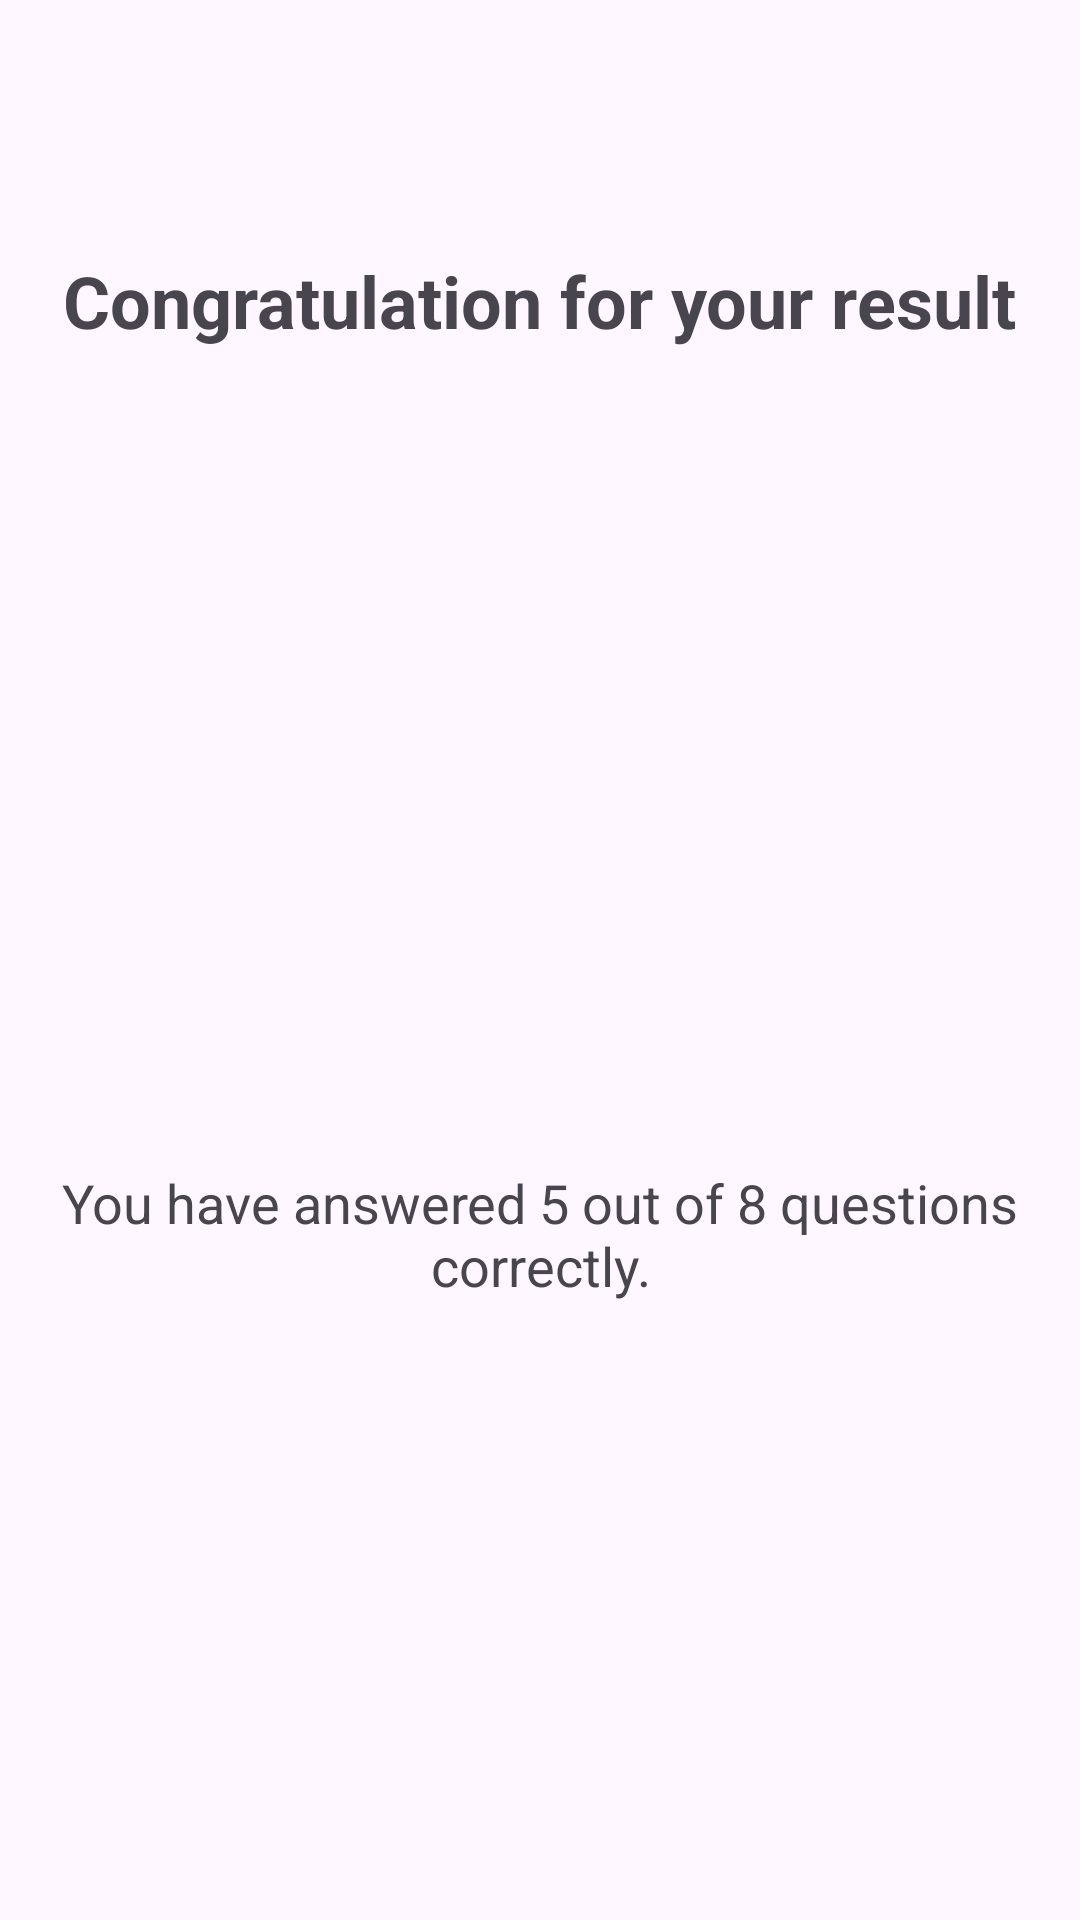

Write the Android layout XML for this screen, with the resource values it uses.
<!-- AndroidManifest.xml: application theme Theme.PathXplorer -->
<!-- res/layout/fragment_daily_result.xml -->
<?xml version="1.0" encoding="utf-8"?>
<ScrollView xmlns:android="http://schemas.android.com/apk/res/android"
    xmlns:app="http://schemas.android.com/apk/res-auto"
    xmlns:tools="http://schemas.android.com/tools"
    android:layout_width="match_parent"
    android:layout_height="match_parent"
    android:layout_gravity="center_vertical"
    tools:context=".ui.quiz.dailyquest.DailyResultFragment">

    <androidx.constraintlayout.widget.ConstraintLayout
        android:layout_width="match_parent"
        android:layout_height="match_parent">

        <LinearLayout
            android:layout_width="match_parent"
            android:layout_height="wrap_content"
            android:layout_marginTop="64dp"
            android:layout_marginBottom="64dp"
            android:gravity="center"
            android:orientation="vertical"
            android:paddingTop="20dp"
            app:layout_constraintBottom_toBottomOf="parent"
            app:layout_constraintEnd_toEndOf="parent"
            app:layout_constraintStart_toStartOf="parent"
            app:layout_constraintTop_toTopOf="parent">

            <TextView
                android:id="@+id/result_text_view"
                android:layout_width="wrap_content"
                android:layout_height="wrap_content"
                android:text="@string/congratulation_for_your_result"
                android:textSize="24sp"
                android:textStyle="bold" />

            <ImageView
                android:layout_width="match_parent"
                android:layout_height="200dp"
                android:layout_marginTop="16dp"
                android:contentDescription="@string/fire"
                android:src="@drawable/ic_checked" />

            <TextView
                android:id="@+id/point_plus"
                android:layout_width="wrap_content"
                android:layout_height="wrap_content"
                android:layout_marginBottom="16dp"
                android:textSize="18sp" />

            <TextView
                android:id="@+id/result_description_text_view"
                android:layout_width="wrap_content"
                android:layout_height="wrap_content"
                android:layout_margin="16dp"
                android:text="You have answered 5 out of 8 questions correctly."
                android:textAlignment="center"
                android:textSize="18sp" />

        </LinearLayout>

    </androidx.constraintlayout.widget.ConstraintLayout>

</ScrollView>
<!-- resources referenced by this layout -->
<resources>
  <string name="congratulation_for_your_result">Congratulation for your result</string>
  <string name="fire">fire</string>
  <style name="Theme.PathXplorer" parent="Theme.Material3.Light">
          
          <item name="colorPrimary">@color/blue_700</item>
          <item name="colorPrimaryVariant">@color/blue_900</item>
          <item name="colorOnPrimary">@color/white</item>
          
          <item name="colorSecondary">@color/teal_200</item>
          <item name="colorSecondaryVariant">@color/teal_700</item>
          <item name="colorOnSecondary">@color/black</item>
          
          <item name="android:statusBarColor">?attr/colorPrimaryVariant</item>
          
          <item name="fontFamily">@font/plus_jakarta_sans</item>
      </style>
  <color name="blue_700">#145FBC</color>
  <color name="blue_900">#001C39</color>
  <color name="white">#FFFFFFFF</color>
  <color name="teal_200">#FF03DAC5</color>
  <color name="teal_700">#FF018786</color>
  <color name="black">#FF000000</color>
</resources>
